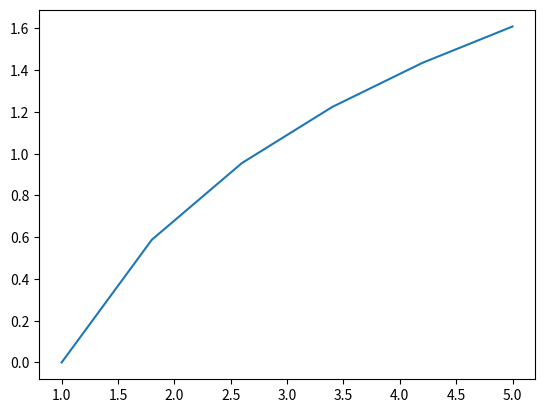

The script that saved this image:
import numpy as np
import matplotlib.pyplot as pl
x=np.linspace(1,5,6)
y=np.log(x)
pl.plot(x,y)
